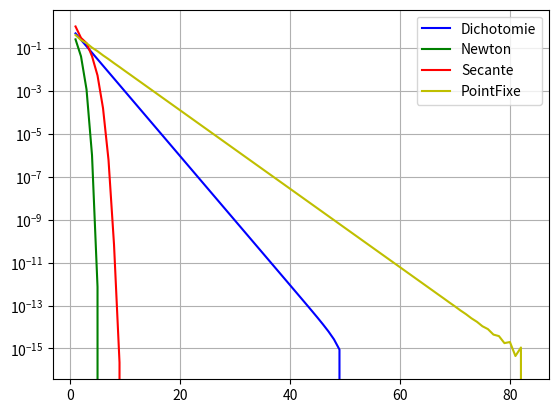

Write the Python code that produced this figure.
# -*- coding: utf-8 -*-
"""
Created on Thu May  6 22:56:36 2021

@author: Clément FONTENEAU
"""

import math
import matplotlib.pyplot as mp



def PointFixe(g,x0,epsilon,Nitermax):
    x = x0
    n = 0
    e = epsilon
    ln = []
    lxn = []
    le = []
    while n != Nitermax and abs(g(x)-x)>= e:
        n = n + 1
        x = g(x)
        ln.append(n)
        lxn.append(x)
        le.append(abs(g(x)-x))
        print(g(x))
        print("Itération", n)
        print("écart", abs(g(x)-x))
    return ln, lxn, le

# def f(x):
#     return (9-3*x)**0.25
# res=PointFixe(f, 0, 10**(-15), 100)
# print(res)



def Newton(f,fder,x0,epsilon,Nitermax):
    xold = x0
    # xnew = xold - f(xold)/fder(xold)
    n = 0
    ln = []
    lxn = []
    le = []
    while abs(xold-(xold - f(xold)/fder(xold)))>epsilon and n!=Nitermax:
        n = n+1
        xnew = xold - f(xold)/fder(xold)
        xold = xnew
        ln.append(n)
        lxn.append(xold)
        le.append(abs(xold - xnew))
    return ln, lxn, le


def Dichotomie(f,a0,b0,epsilon,Nitermax):
    an=a0
    bn=b0
    e=epsilon
    n=0
    ln = []
    lan = []
    le = []
    while abs(bn-an) > e and n < Nitermax:
        m=(an+bn)/2
        if f(an)*f(m)<=0:
            bn=m
        else:
            an=m
        n+=1        
        ln.append(n)
        lan.append(an)
        le.append(abs(bn - an))
    return ln, lan, le



def secante(f,x0,x1,epsilon,Nitermax):
    e = epsilon
    n = 0
    ln = []
    lxn = []
    le = []
    while abs(x1-x0)>e and n<Nitermax:
        x2 = (x0*f(x1)-x1*f(x0))/(f(x1)-f(x0))
        x0 = x1
        x1 = x2
        n+=1
        ln.append(n)
        lxn.append(x1)
        le.append(abs(x1 - x0))
    return ln, lxn, le



def fpf(x): #Fonction PointFixe
    return math.log((7/x))

def fdh(x): #Fonction Dichotomie
    return x*math.exp(x)-7

def fn(x): #Fonction Newton
    return x*math.exp(x)-7

def fnder(x): #Fonction Dérivée de Newton
    return math.exp(x)+x*math.exp(x)

def fs(x): # Fonction Sécante
    return x*math.exp(x)-7



Secante = secante(fs,0, 1,10**(-15),100)
Dichotomie = Dichotomie(fdh, 0, 1, 10**(-15), 100)
PointFixe = PointFixe(fpf, 1, 10**(-15),100)
Newton = Newton(fn, fnder, 1, 10**(-15), 100)


    
lx = Dichotomie[0]
ly = [abs(i - Dichotomie[1][-1]) for i in Dichotomie[1]]
mp.plot(lx, ly, 'b', label='Dichotomie')
    
lx = Newton[0]
ly = [abs(i - Newton[1][-1]) for i in Newton[1]]
mp.plot(lx, ly, 'g', label='Newton')
    
lx = Secante[0]
ly = [abs(i - Secante[1][-1]) for i in Secante[1]]
mp.plot(lx, ly, 'r', label='Secante')
    
lx = PointFixe[0]
ly = [abs(i - PointFixe[1][-1]) for i in PointFixe[1]]
mp.plot(lx, ly, 'y', label='PointFixe')
    
mp.semilogy()
mp.legend()
mp.grid()
mp.show()

